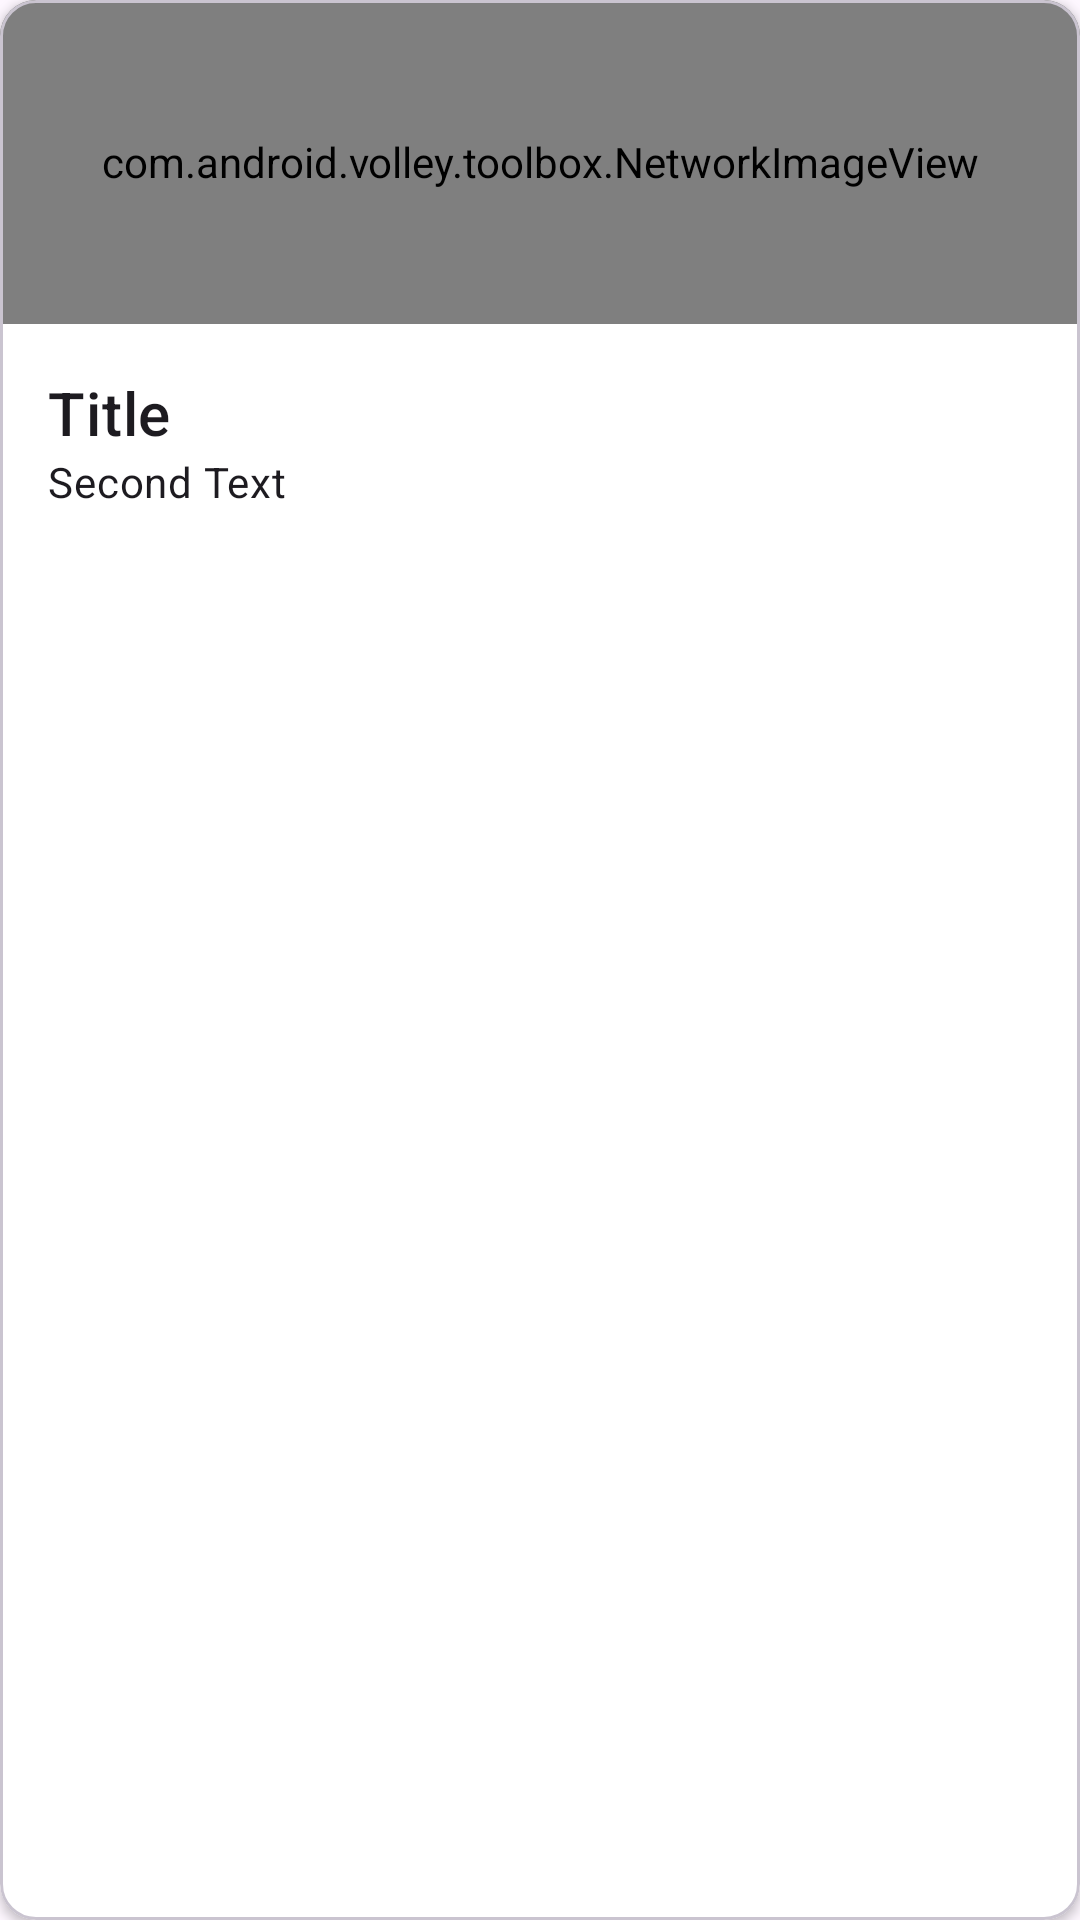

Here is an Android app screen rendered from its layout file. Give the layout XML and the strings, colors and styles it references.
<!-- AndroidManifest.xml: application theme Theme.PY_DAMB2026II -->
<!-- res/layout/usat_product_card.xml -->
<?xml version="1.0" encoding="utf-8"?>
<com.google.android.material.card.MaterialCardView xmlns:android="http://schemas.android.com/apk/res/android"
    xmlns:app="http://schemas.android.com/apk/res-auto"
    android:layout_width="match_parent"
    android:layout_height="wrap_content"
    app:cardBackgroundColor="@android:color/white"
    app:cardElevation="2dp"
    app:cardPreventCornerOverlap="true">

    <LinearLayout
        android:layout_width="match_parent"
        android:layout_height="wrap_content"
        android:orientation="vertical">

        <com.android.volley.toolbox.NetworkImageView
            android:id="@+id/product_image"
            android:layout_width="match_parent"
            android:layout_height="@dimen/usat_product_card_image_height"
            android:background="@color/colorPrimaryDark"
            android:scaleType="centerCrop" />

        <LinearLayout
            android:layout_width="match_parent"
            android:layout_height="wrap_content"
            android:orientation="vertical"
            android:padding="16dp">

            <TextView
                android:id="@+id/product_title"
                android:layout_width="match_parent"
                android:layout_height="wrap_content"
                android:text="@string/usat_product_title"
                android:textAppearance="?attr/textAppearanceHeadline6" />

            <TextView
                android:id="@+id/product_price"
                android:layout_width="match_parent"
                android:layout_height="wrap_content"
                android:text="@string/usat_product_description"
                android:textAppearance="?attr/textAppearanceBody2" />
        </LinearLayout>
    </LinearLayout>
</com.google.android.material.card.MaterialCardView>
<!-- resources referenced by this layout -->
<resources>
  <color name="colorPrimaryDark">#FF900000</color>
  <dimen name="usat_product_card_image_height">108dp</dimen>
  <string name="usat_product_description">Second Text</string>
  <string name="usat_product_title">Title</string>
  <style name="Theme.PY_DAMB2026II" parent="Base.Theme.PY_DAMB2026II" />
  <style name="Base.Theme.PY_DAMB2026II" parent="Theme.Material3.DayNight.NoActionBar">
          
          
      </style>
</resources>
